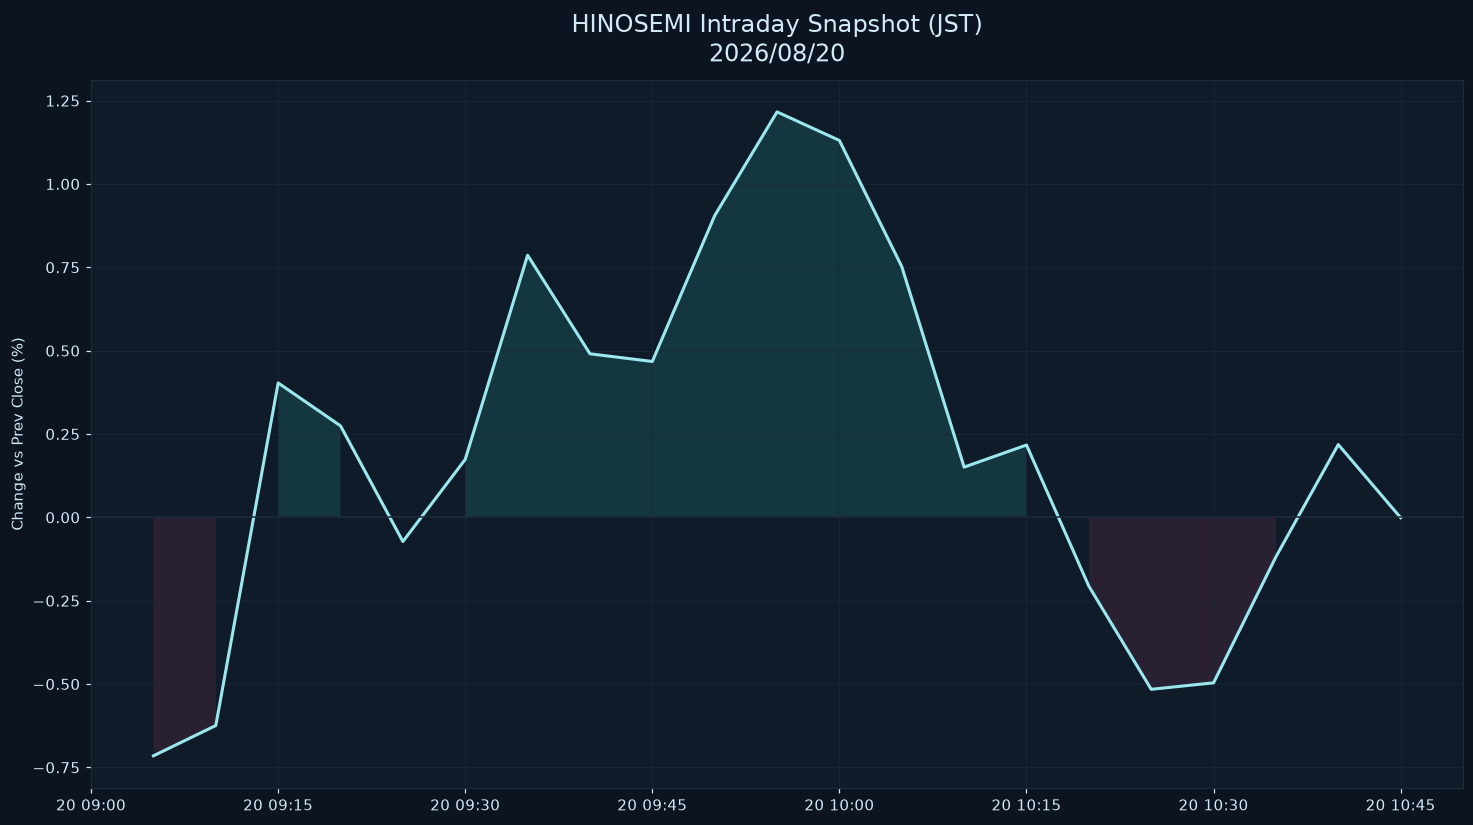

The table this chart was drawn from, first rows:
datetime_jst, pct
2026-08-20 09:05:00+09:00, -0.7154
2026-08-20 09:10:00+09:00, -0.6244
2026-08-20 09:15:00+09:00, 0.4032
2026-08-20 09:20:00+09:00, 0.2745
2026-08-20 09:25:00+09:00, -0.07263
2026-08-20 09:30:00+09:00, 0.1738
2026-08-20 09:35:00+09:00, 0.7863
2026-08-20 09:40:00+09:00, 0.4906
2026-08-20 09:45:00+09:00, 0.4675
2026-08-20 09:50:00+09:00, 0.905
2026-08-20 09:55:00+09:00, 1.216
2026-08-20 10:00:00+09:00, 1.131
2026-08-20 10:05:00+09:00, 0.7522
2026-08-20 10:10:00+09:00, 0.1507
2026-08-20 10:15:00+09:00, 0.2169
2026-08-20 10:20:00+09:00, -0.2064
2026-08-20 10:25:00+09:00, -0.5158
2026-08-20 10:30:00+09:00, -0.4964
2026-08-20 10:35:00+09:00, -0.1184
2026-08-20 10:40:00+09:00, 0.2182
2026-08-20 10:45:00+09:00, -0.001004
